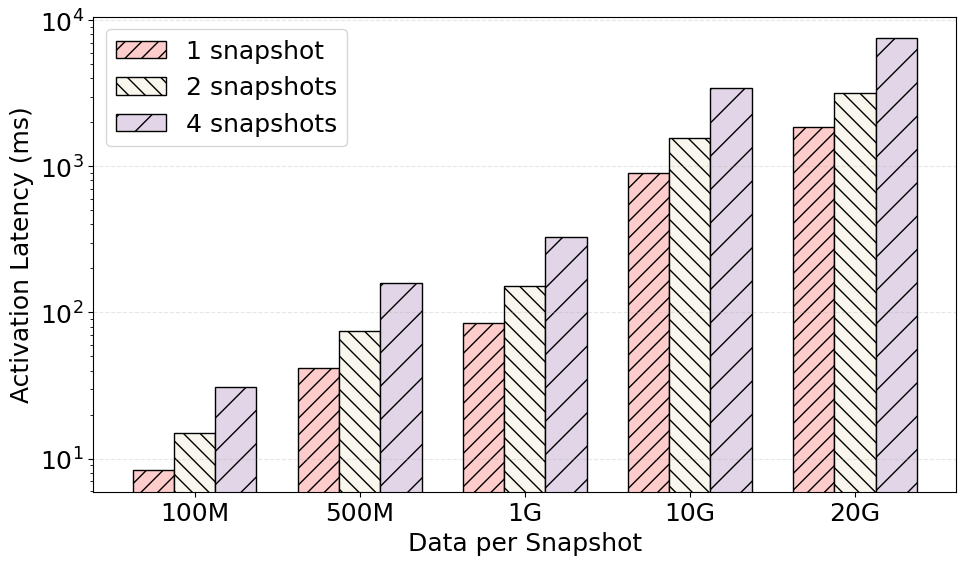

Source code (Python):
import matplotlib.pyplot as plt
import numpy as np

# 设置字体为 Times New Roman
plt.rcParams['font.family'] = 'serif'
plt.rcParams['font.serif'] = ['Times New Roman']
plt.rcParams['font.size'] = 18
plt.rcParams['axes.labelsize'] = 18
plt.rcParams['xtick.labelsize'] = 18
plt.rcParams['ytick.labelsize'] = 18
plt.rcParams['legend.fontsize'] = 18

# 读取数据
sizes = ['100M', '500M', '1G', '10G', '20G']
snap_1 = [8340936, 41985752, 85348237, 897979575, 1852390735]
snap_2 = [14928628, 74829626, 152428921, 1554292888, 3183526351]
snap_4 = [30973714, 158544681, 327125151, 3439593312, 7535826075]

# 转换为 ms（ns / 1e6）
snap_1_ms = [x / 1e6 for x in snap_1]
snap_2_ms = [x / 1e6 for x in snap_2]
snap_4_ms = [x / 1e6 for x in snap_4]

# 定义颜色
colors = ['#FFCCCC', '#F9F7ED', '#E1D5E7']

# 创建图表
fig, ax = plt.subplots(figsize=(10, 6))

x = np.arange(len(sizes))
width = 0.25

bars1 = ax.bar(x - width, snap_1_ms, width, label='1 snapshot',
                color=colors[0], edgecolor='black', hatch='//')
bars2 = ax.bar(x, snap_2_ms, width, label='2 snapshots',
                color=colors[1], edgecolor='black', hatch='\\\\')
bars3 = ax.bar(x + width, snap_4_ms, width, label='4 snapshots',
                color=colors[2], edgecolor='black', hatch='/')

# 移除了数值标签的添加代码

ax.set_xlabel('Data per Snapshot', fontsize=18)
ax.set_ylabel('Activation Latency (ms)', fontsize=18)
# 删除了 title
ax.set_xticks(x)
ax.set_xticklabels(sizes)
ax.legend()
ax.grid(axis='y', alpha=0.3, linestyle='--')

# 使用对数刻度
ax.set_yscale('log')

plt.tight_layout()
plt.savefig('cow_latency_log.pdf', format='pdf', dpi=300, bbox_inches='tight')
plt.savefig('cow_latency_log.png', format='png', dpi=300, bbox_inches='tight')
print("Log scale plot saved as cow_latency_log.pdf and cow_latency_log.png")
plt.show()
